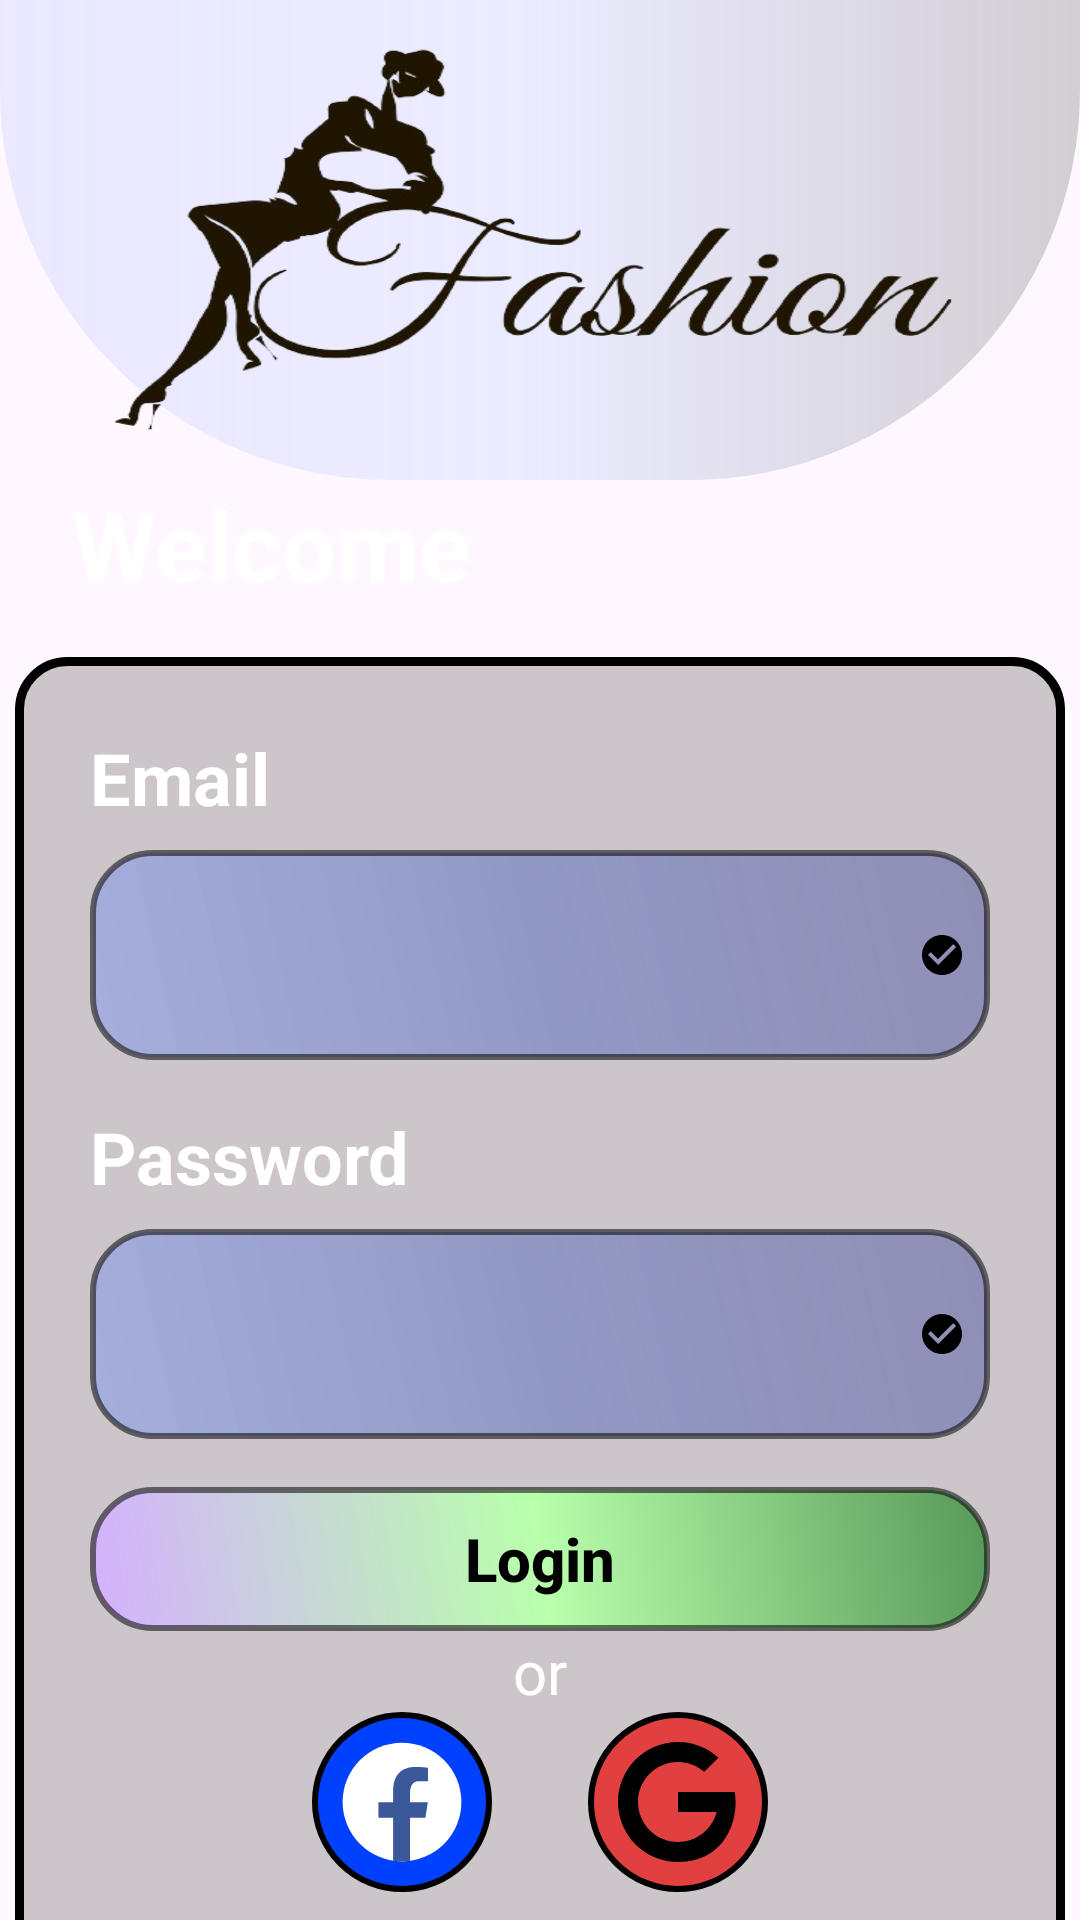

The Android layout XML behind this screen, and the referenced resources:
<!-- AndroidManifest.xml: application theme Theme.App2_Use_Firebase -->
<!-- res/layout/activity_login.xml -->
<?xml version="1.0" encoding="utf-8"?>
<androidx.constraintlayout.widget.ConstraintLayout xmlns:android="http://schemas.android.com/apk/res/android"
    xmlns:app="http://schemas.android.com/apk/res-auto"
    xmlns:tools="http://schemas.android.com/tools"
    android:layout_width="match_parent"
    android:layout_height="match_parent"
    android:background="@drawable/img_brg_login2"
    android:orientation="vertical">
    <LinearLayout
        android:id="@+id/linearLayout2"
        android:layout_width="match_parent"
        android:layout_height="160dp"
        android:background="@drawable/brg_logo"
        android:gravity="center"
        app:layout_constraintTop_toTopOf="parent"
        tools:ignore="MissingConstraints">

        <ImageView
            android:layout_width="300dp"
            android:layout_height="150dp"
            android:layout_gravity="center"
            android:background="@drawable/logo_fashion"
            tools:ignore="ContentDescription" />
    </LinearLayout>

    <androidx.core.widget.NestedScrollView
        android:id="@+id/nestedScrollView"
        android:layout_width="match_parent"
        android:layout_height="match_parent"
        android:layout_marginTop="160dp">

        <LinearLayout
            android:layout_width="match_parent"
            android:layout_height="wrap_content"
            android:gravity="center"
            android:orientation="vertical">

            <TextView
                android:layout_width="match_parent"
                android:layout_height="wrap_content"
                android:text="Welcome"
                android:layout_marginStart="16dp"
                android:textColor="@color/white"
                android:textSize="32sp"
                android:textStyle="bold" />

            <LinearLayout
                android:layout_width="350dp"
                android:layout_height="wrap_content"
                android:layout_marginTop="16dp"
                android:background="@drawable/background_container"
                android:gravity="center"
                android:orientation="vertical">

                <LinearLayout
                    android:layout_width="300dp"
                    android:layout_height="wrap_content"
                    android:layout_marginTop="16dp"
                    android:orientation="vertical">

                    <TextView
                        android:layout_width="match_parent"
                        android:layout_height="wrap_content"
                        android:layout_marginTop="8dp"
                        android:text="Email"
                        android:textColor="@color/white"
                        android:textSize="@dimen/h2"
                        android:textStyle="bold" />

                    <EditText
                        android:id="@+id/edt_Email"
                        android:layout_width="match_parent"
                        android:layout_height="70dp"
                        android:layout_marginTop="8dp"
                        android:background="@drawable/background_edittext"
                        android:drawableRight="@drawable/icon_check_circle_24"
                        android:inputType="textEmailAddress"
                        android:padding="8dp"
                        tools:ignore="Autofill,LabelFor" />
                </LinearLayout>
                <LinearLayout
                    android:layout_width="300dp"
                    android:layout_height="wrap_content"
                    android:layout_marginTop="8dp"
                    android:orientation="vertical">
                    <TextView
                        android:layout_width="match_parent"
                        android:layout_height="wrap_content"
                        android:layout_marginTop="8dp"
                        android:text="Password"
                        android:textColor="@color/white"
                        android:textSize="@dimen/h2"
                        android:textStyle="bold" />
                    <EditText
                        android:id="@+id/edt_Password"
                        android:layout_width="match_parent"
                        android:layout_height="70dp"
                        android:layout_marginTop="8dp"
                        android:autofillHints=""
                        android:background="@drawable/background_edittext"
                        android:drawableRight="@drawable/icon_check_circle_24"
                        android:inputType="textPassword"
                        android:padding="8dp"
                        tools:ignore="LabelFor" />
                </LinearLayout>
                <androidx.appcompat.widget.AppCompatButton
                    android:id="@+id/btn_Login"
                    android:layout_width="300dp"
                    android:layout_height="wrap_content"
                    android:layout_marginTop="16dp"
                    android:background="@drawable/background_button_login"
                    android:text="Login"
                    android:textAllCaps="false"
                    android:textColor="@color/black"
                    android:textSize="@dimen/h3"
                    android:textStyle="bold" />
                <TextView
                    android:layout_width="match_parent"
                    android:layout_height="wrap_content"
                    android:text="or"
                    android:textAlignment="center"
                    android:textColor="@color/white"
                    android:textSize="@dimen/h3" />

                <LinearLayout
                    android:layout_width="300dp"
                    android:layout_height="wrap_content"
                    android:gravity="center"
                    android:orientation="horizontal">
                    <RelativeLayout
                        android:layout_width="60dp"
                        android:layout_height="60dp"
                        android:layout_marginEnd="32dp"
                        android:background="@drawable/background_fb"
                        android:gravity="center">
                        <androidx.appcompat.widget.AppCompatButton
                            android:id="@+id/btn_Login_Facebook"
                            android:layout_width="50dp"
                            android:layout_height="50dp"
                            android:background="@drawable/icon_facebook_fill_white_24"
                            tools:ignore="MissingClass" />
                    </RelativeLayout>
                    <RelativeLayout
                        android:layout_width="60dp"
                        android:layout_height="60dp"
                        android:background="@drawable/background_gg"
                        android:gravity="center">
                        <androidx.appcompat.widget.AppCompatButton
                            android:id="@+id/btn_Login_Google"
                            android:layout_width="50dp"
                            android:layout_height="50dp"
                            android:background="@drawable/icon_google_24" />
                    </RelativeLayout>
                </LinearLayout>
                <androidx.appcompat.widget.AppCompatButton
                    android:id="@+id/btn_Sign_Up"
                    android:layout_width="300dp"
                    android:layout_height="wrap_content"
                    android:layout_marginTop="16dp"
                    android:background="@drawable/background_button_login"
                    android:paddingLeft="15dp"
                    android:paddingRight="15dp"
                    android:text="Sign Up"
                    android:textAllCaps="false"
                    android:textColor="@color/black"
                    android:textSize="@dimen/h3"
                    android:textStyle="bold" />
                <androidx.appcompat.widget.AppCompatButton
                    android:id="@+id/btn_Login_admin"
                    android:layout_width="300dp"
                    android:layout_height="wrap_content"
                    android:layout_marginTop="16dp"
                    android:layout_marginBottom="16dp"
                    android:background="@drawable/background_button_login"
                    android:text="Login Admin"
                    android:textAllCaps="false"
                    android:textColor="@color/black"
                    android:textSize="@dimen/h3"
                    android:textStyle="bold" />
            </LinearLayout>
        </LinearLayout>
    </androidx.core.widget.NestedScrollView>
</androidx.constraintlayout.widget.ConstraintLayout>
<!-- resources referenced by this layout -->
<resources>
  <color name="black">#FF000000</color>
  <color name="white">#FFFFFFFF</color>
  <dimen name="h2">24sp</dimen>
  <dimen name="h3">20sp</dimen>
  <!-- drawable background_button_login (drawable) -->
  <?xml version="1.0" encoding="utf-8"?>
  <layer-list xmlns:android="http://schemas.android.com/apk/res/android">
      <item>
          <shape android:shape="rectangle">
              <gradient
                  android:startColor="#D5B0FF"
                  android:centerColor="#B9FFAC"
                  android:endColor="#589859"
                  android:angle="45"/>
              <corners android:radius="20dp"/>
              <stroke android:width="2dp" android:color="#88000000"/>
          </shape>
      </item>
  </layer-list>
  <!-- drawable background_container (drawable) -->
  <shape xmlns:android="http://schemas.android.com/apk/res/android">
      <stroke
          android:width="3dp"
          android:color="#000000" />
      <corners android:radius="16dp" />
   <solid android:color="#657E7676"/>
  </shape>
  <!-- drawable background_edittext (drawable) -->
  <?xml version="1.0" encoding="utf-8"?>
  <layer-list xmlns:android="http://schemas.android.com/apk/res/android">
      <item>
          <shape android:shape="rectangle">
              <gradient
                  android:startColor="#636A89FB"
                  android:centerColor="#6B415BBA"
                  android:endColor="#5B222D93"
                  android:angle="45"/>
              <corners android:radius="20dp"/>
              <stroke android:width="2dp" android:color="#88000000"/>
          </shape>
      </item>
  </layer-list>
  <!-- drawable background_fb (drawable) -->
  <?xml version="1.0" encoding="utf-8"?>
  <selector xmlns:android="http://schemas.android.com/apk/res/android">
  <item>
      <shape android:shape="rectangle">
          <stroke android:width="2dp" android:color="#000000" />
          <solid android:color="#0040FF" />
          <corners android:radius="50dp" />
      </shape>
  </item>
  </selector>
  <!-- drawable background_gg (drawable) -->
  <?xml version="1.0" encoding="utf-8"?>
  <selector xmlns:android="http://schemas.android.com/apk/res/android">
      <item>
          <shape android:shape="rectangle">
              <stroke android:width="2dp" android:color="#000000" />
              <solid android:color="#ADEC0000" />
              <corners android:radius="50dp" />
          </shape>
      </item>
  </selector>
  <!-- drawable brg_logo (drawable) -->
  <?xml version="1.0" encoding="utf-8"?>
  <layer-list xmlns:android="http://schemas.android.com/apk/res/android">
      <item>
          <shape android:shape="rectangle">
              <gradient
                  android:startColor="#638D8D8E"
                  android:centerColor="#6BD3DCFF"
                  android:endColor="#5BC8CDFF"
                  android:angle="180"/>
              <corners android:bottomRightRadius="130dp" android:bottomLeftRadius="130dp"/>
          </shape>
      </item>
  </layer-list>
  <!-- drawable icon_check_circle_24 (drawable) -->
  <vector android:autoMirrored="true" android:height="16dp"
      android:tint="#000000" android:viewportHeight="24"
      android:viewportWidth="24" android:width="16dp" xmlns:android="http://schemas.android.com/apk/res/android">
      <path android:fillColor="@android:color/white" android:pathData="M12,2C6.48,2 2,6.48 2,12s4.48,10 10,10 10,-4.48 10,-10S17.52,2 12,2zM10,17l-5,-5 1.41,-1.41L10,14.17l7.59,-7.59L19,8l-9,9z"/>
  </vector>
  <style name="Theme.App2_Use_Firebase" parent="Base.Theme.App2_Use_Firebase" />
  <style name="Base.Theme.App2_Use_Firebase" parent="Theme.Material3.DayNight.NoActionBar">
          
          
      </style>
</resources>
